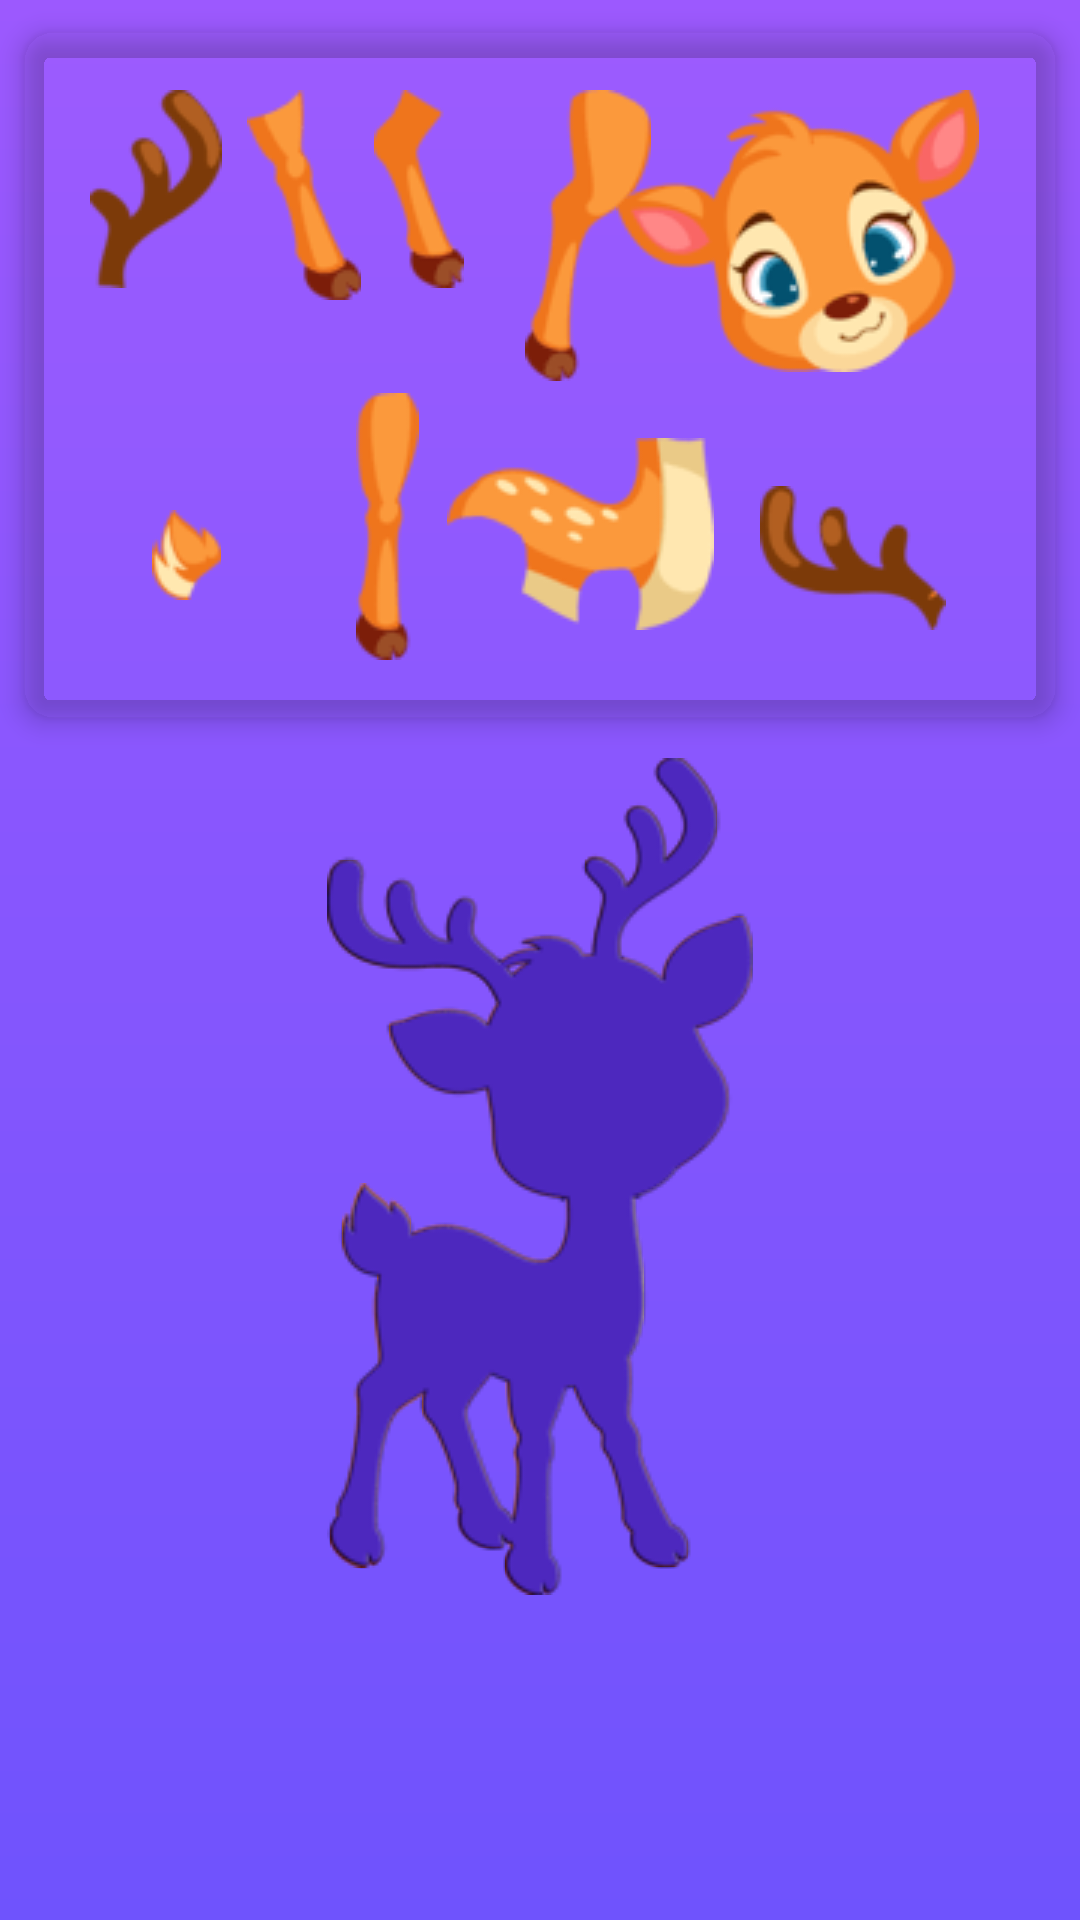

Write the Android layout XML for this screen, with the resource values it uses.
<!-- AndroidManifest.xml: application theme Theme.ScaleGameKids -->
<!-- res/layout/screen_game.xml -->
<?xml version="1.0" encoding="utf-8"?>
<androidx.constraintlayout.widget.ConstraintLayout xmlns:android="http://schemas.android.com/apk/res/android"
    xmlns:app="http://schemas.android.com/apk/res-auto"
    xmlns:tools="http://schemas.android.com/tools"
    android:layout_width="match_parent"
    android:layout_height="match_parent"
    android:background="@drawable/bg_mains">


    <ImageView
        android:id="@+id/bosh_target"
        android:layout_width="wrap_content"
        android:layout_height="wrap_content"
        android:layout_marginStart="20dp"
        android:layout_marginTop="52.5dp"
        android:src="@drawable/bosh"
        app:layout_constraintEnd_toEndOf="@id/linearLayout"
        app:layout_constraintStart_toStartOf="@id/linearLayout"
        app:layout_constraintTop_toTopOf="@+id/linearLayout" />

    <ImageView
        android:id="@+id/gavda_target"
        android:layout_width="wrap_content"
        android:layout_height="wrap_content"
        android:layout_marginTop="-1.2dp"
        android:layout_marginEnd="20dp"
        android:src="@drawable/gavda"
        app:layout_constraintEnd_toEndOf="@id/linearLayout"
        app:layout_constraintStart_toStartOf="@id/linearLayout"
        app:layout_constraintTop_toBottomOf="@id/bosh_target" />

    <ImageView
        android:id="@+id/chap_oldi_target"
        android:layout_width="wrap_content"
        android:layout_height="wrap_content"
        android:layout_marginTop="-10.3dp"
        android:layout_marginEnd="21.5dp"
        android:src="@drawable/chap_oldi"
        app:layout_constraintEnd_toEndOf="@id/linearLayout"
        app:layout_constraintTop_toBottomOf="@id/gavda_target" />

    <ImageView
        android:id="@+id/ong_oldi_target"
        android:layout_width="wrap_content"
        android:layout_height="wrap_content"
        android:layout_marginEnd="2dp"
        android:src="@drawable/ong_oldi"
        app:layout_constraintBottom_toBottomOf="@id/linearLayout"
        app:layout_constraintEnd_toStartOf="@id/chap_oldi_target" />

    <ImageView
        android:id="@+id/chap_orqa_target"
        android:layout_width="wrap_content"
        android:layout_height="wrap_content"
        android:layout_marginEnd="-2.5dp"
        android:layout_marginBottom="15.5dp"
        android:src="@drawable/chap_orqa"
        app:layout_constraintBottom_toBottomOf="@id/linearLayout"
        app:layout_constraintEnd_toStartOf="@id/ong_oldi_target" />

    <ImageView
        android:id="@+id/ong_orqa_target"
        android:layout_width="wrap_content"
        android:layout_height="wrap_content"
        android:layout_marginEnd="-11.5dp"
        android:layout_marginBottom="9dp"
        android:src="@drawable/ong_orqa"
        app:layout_constraintBottom_toBottomOf="@id/linearLayout"
        app:layout_constraintEnd_toStartOf="@id/chap_orqa_target" />

    <ImageView
        android:id="@+id/dum_target"
        android:layout_width="wrap_content"
        android:layout_height="wrap_content"
        android:layout_marginEnd="-11.5dp"
        android:layout_marginBottom="38dp"
        android:src="@drawable/dum"
        app:layout_constraintBottom_toBottomOf="@id/gavda_target"
        app:layout_constraintEnd_toStartOf="@id/gavda_target" />

    <ImageView
        android:id="@+id/chap_shoq_target"
        android:layout_width="wrap_content"
        android:layout_height="wrap_content"
        android:layout_marginEnd="12dp"
        android:src="@drawable/chap_shoq"
        app:layout_constraintEnd_toEndOf="@+id/linearLayout"
        app:layout_constraintTop_toTopOf="@+id/linearLayout" />

    <ImageView
        android:id="@+id/ong_shoq_target"
        android:layout_width="wrap_content"
        android:layout_height="wrap_content"
        android:layout_marginTop="34dp"
        android:src="@drawable/ong_shoq"
        app:layout_constraintStart_toStartOf="@id/linearLayout"
        app:layout_constraintTop_toTopOf="@+id/linearLayout" />


    <FrameLayout
        android:id="@+id/linearLayout"
        android:layout_width="wrap_content"
        android:layout_height="wrap_content"
        android:gravity="center"
        app:layout_constraintBottom_toBottomOf="parent"
        app:layout_constraintEnd_toEndOf="parent"
        app:layout_constraintStart_toStartOf="parent"
        app:layout_constraintTop_toTopOf="parent"
        app:layout_constraintVertical_bias="0.7">

        <ImageView
            android:id="@+id/target"
            android:layout_width="wrap_content"
            android:layout_height="wrap_content"
            android:src="@drawable/background"
            android:visibility="visible" />


    </FrameLayout>

    <androidx.cardview.widget.CardView
        android:id="@+id/card"
        android:layout_width="match_parent"
        android:layout_height="250dp"
        android:backgroundTint="@color/card_pr_10"
        android:backgroundTintMode="multiply"
        app:cardBackgroundColor="@color/card_pr_10"
        app:cardCornerRadius="10dp"
        app:cardElevation="5dp"
        app:cardUseCompatPadding="true"
        app:layout_constraintEnd_toEndOf="parent"
        app:layout_constraintStart_toStartOf="parent"
        app:layout_constraintTop_toTopOf="parent" />


    <ImageView
        android:id="@+id/bosh"
        android:layout_width="wrap_content"
        android:layout_height="wrap_content"
        android:layout_margin="30dp"
        android:src="@drawable/bosh"
        app:layout_constraintEnd_toEndOf="parent"
        app:layout_constraintHorizontal_bias="0.98"
        app:layout_constraintStart_toStartOf="parent"
        app:layout_constraintTop_toTopOf="@id/card" />

    <ImageView
        android:id="@+id/chap_oldi"
        android:layout_width="wrap_content"
        android:layout_height="wrap_content"
        android:layout_margin="30dp"
        android:src="@drawable/chap_oldi"
        app:layout_constraintEnd_toEndOf="parent"
        app:layout_constraintHorizontal_bias="0.2"
        app:layout_constraintStart_toStartOf="parent"
        app:layout_constraintTop_toTopOf="@id/card" />

    <ImageView
        android:id="@+id/chap_orqa"
        android:layout_width="wrap_content"
        android:layout_height="wrap_content"
        android:layout_margin="30dp"
        android:src="@drawable/chap_orqa"
        app:layout_constraintEnd_toEndOf="parent"
        app:layout_constraintHorizontal_bias="0.35"
        app:layout_constraintStart_toStartOf="parent"
        app:layout_constraintTop_toTopOf="@id/card" />

    <ImageView
        android:id="@+id/gavda"
        android:layout_width="wrap_content"
        android:layout_height="wrap_content"
        android:layout_marginBottom="40dp"
        android:src="@drawable/gavda"
        app:layout_constraintBottom_toBottomOf="@id/card"
        app:layout_constraintEnd_toEndOf="parent"
        app:layout_constraintHorizontal_bias="0.55"
        app:layout_constraintStart_toStartOf="parent" />

    <ImageView
        android:id="@+id/ong_oldi"
        android:layout_width="wrap_content"
        android:layout_height="wrap_content"
        android:layout_marginBottom="30dp"
        android:src="@drawable/ong_oldi"
        app:layout_constraintBottom_toBottomOf="@id/card"
        app:layout_constraintEnd_toEndOf="parent"
        app:layout_constraintHorizontal_bias="0.35"
        app:layout_constraintStart_toStartOf="parent" />

    <ImageView
        android:id="@+id/dum"
        android:layout_width="wrap_content"
        android:layout_height="wrap_content"
        android:layout_marginBottom="50dp"
        android:src="@drawable/dum"
        app:layout_constraintBottom_toBottomOf="@id/card"
        app:layout_constraintEnd_toEndOf="parent"
        app:layout_constraintHorizontal_bias="0.15"
        app:layout_constraintStart_toStartOf="parent" />


    <ImageView
        android:id="@+id/ong_orqa"
        android:layout_width="wrap_content"
        android:layout_height="wrap_content"
        android:layout_marginTop="30dp"
        android:src="@drawable/ong_orqa"
        app:layout_constraintEnd_toEndOf="parent"
        app:layout_constraintHorizontal_bias="0.55"
        app:layout_constraintStart_toStartOf="parent"
        app:layout_constraintTop_toTopOf="parent" />

    <ImageView
        android:id="@+id/chap_shoq"
        android:layout_width="wrap_content"
        android:layout_height="wrap_content"
        android:layout_margin="30dp"
        android:src="@drawable/chap_shoq"
        app:layout_constraintStart_toStartOf="@id/card"
        app:layout_constraintTop_toTopOf="@id/card" />

    <ImageView
        android:id="@+id/ong_shoq"
        android:layout_width="wrap_content"
        android:layout_height="wrap_content"
        android:layout_marginBottom="40dp"
        android:src="@drawable/ong_shoq"
        app:layout_constraintBottom_toBottomOf="@id/card"
        app:layout_constraintEnd_toEndOf="parent"
        app:layout_constraintHorizontal_bias="0.85"
        app:layout_constraintStart_toStartOf="parent" />

    <ImageView
        android:id="@+id/img_foregraund"
        android:layout_width="wrap_content"
        android:layout_height="wrap_content"
        android:src="@drawable/bg_color"
        android:visibility="invisible"
        app:layout_constraintBottom_toBottomOf="@id/linearLayout"
        app:layout_constraintEnd_toEndOf="@id/linearLayout"
        app:layout_constraintStart_toStartOf="@id/linearLayout"
        app:layout_constraintTop_toTopOf="@id/linearLayout" />

</androidx.constraintlayout.widget.ConstraintLayout>
<!-- resources referenced by this layout -->
<resources>
  <color name="card_pr_10">#1AFFFFFF</color>
  <!-- drawable background: png bitmap (drawable, 6620 bytes) -->
  <!-- drawable bg_color: png bitmap (drawable, 10773 bytes) -->
  <!-- drawable bosh: png bitmap (drawable, 4938 bytes) -->
  <!-- drawable chap_oldi: png bitmap (drawable, 1175 bytes) -->
  <!-- drawable chap_orqa: png bitmap (drawable, 1029 bytes) -->
  <!-- drawable chap_shoq: png bitmap (drawable, 1021 bytes) -->
  <!-- drawable dum: png bitmap (drawable, 817 bytes) -->
  <!-- drawable gavda: png bitmap (drawable, 2100 bytes) -->
  <!-- drawable ong_oldi: png bitmap (drawable, 1246 bytes) -->
  <!-- drawable ong_orqa: png bitmap (drawable, 1414 bytes) -->
  <!-- drawable ong_shoq: png bitmap (drawable, 976 bytes) -->
  <style name="Theme.ScaleGameKids" parent="Theme.MaterialComponents.Light.NoActionBar">
          
          <item name="colorPrimary">@color/purple_500</item>
          <item name="colorPrimaryVariant">@color/primary_color</item>
          <item name="colorOnPrimary">@color/white</item>
          
          <item name="colorSecondary">@color/teal_200</item>
          <item name="colorSecondaryVariant">@color/teal_700</item>
          <item name="colorOnSecondary">@color/black</item>
          
          <item name="android:statusBarColor" tools:targetApi="l">?attr/colorPrimaryVariant</item>
          
          <item name="android:windowBackground">@drawable/bg_splash</item>
      </style>
  <color name="purple_500">#FF6200EE</color>
  <color name="primary_color">#6F53FD</color>
  <color name="white">#FFFFFFFF</color>
  <color name="teal_200">#FF03DAC5</color>
  <color name="teal_700">#FF018786</color>
  <color name="black">#FF000000</color>
  <!-- drawable bg_splash (drawable) -->
  <?xml version="1.0" encoding="utf-8"?>
  <shape xmlns:android="http://schemas.android.com/apk/res/android">
      <gradient
          android:angle="90"
          android:endColor="#9C59FE"
          android:startColor="#6F53FD" />
  </shape>
</resources>
